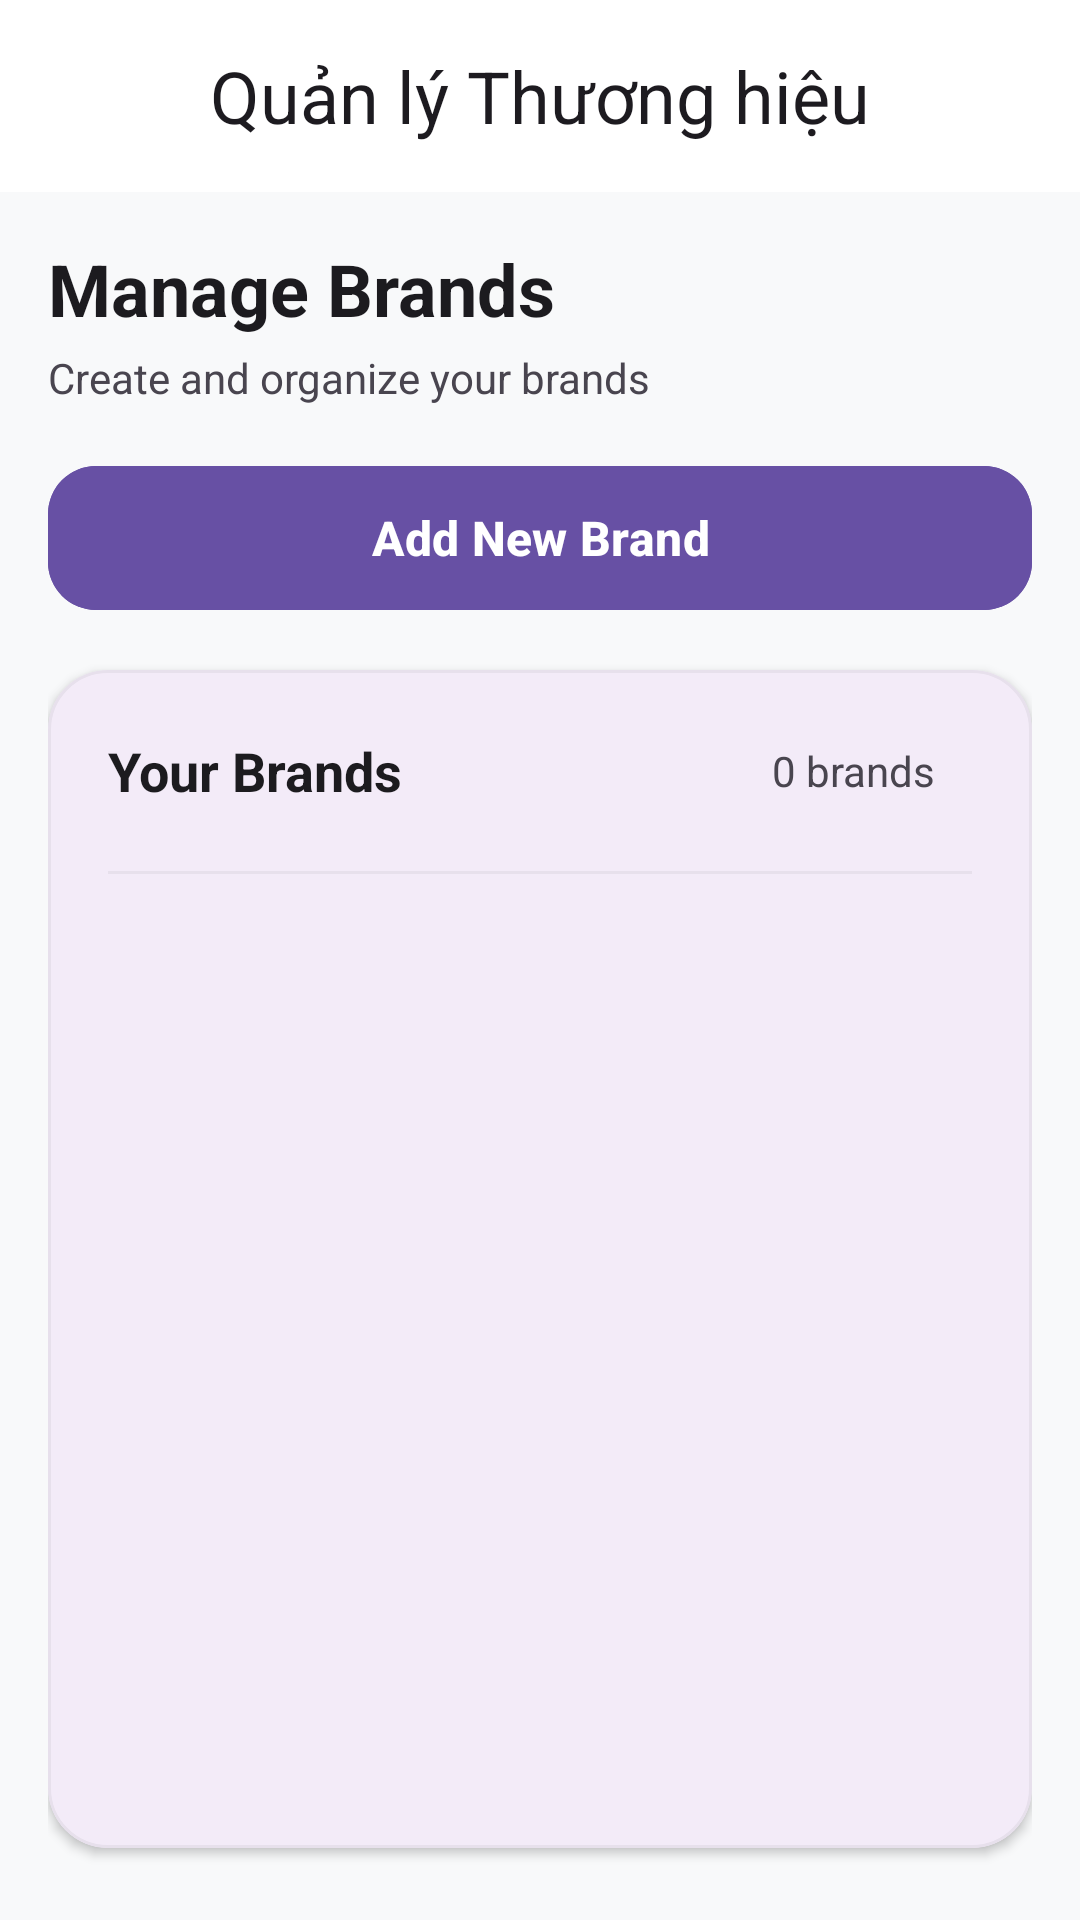

Write the Android layout XML for this screen, with the resource values it uses.
<!-- AndroidManifest.xml: application theme Theme.PRMAsignment -->
<!-- res/layout/fragment_admin_brand.xml -->
<LinearLayout xmlns:android="http://schemas.android.com/apk/res/android"
    xmlns:app="http://schemas.android.com/apk/res-auto"
    android:layout_width="match_parent"
    android:layout_height="match_parent"
    android:orientation="vertical"
    android:background="@color/background_color">

    
    <com.google.android.material.appbar.AppBarLayout
        android:layout_width="match_parent"
        android:layout_height="wrap_content"
        android:background="@color/surface_color"
        app:elevation="0dp">

        <com.google.android.material.appbar.MaterialToolbar
            android:id="@+id/toolbar"
            android:layout_width="match_parent"
            android:layout_height="?attr/actionBarSize"
            android:background="@color/surface_color"
            app:title="Quản lý Thương hiệu"
            app:titleTextAppearance="@style/TextAppearance.Material3.HeadlineSmall"
            app:titleCentered="true"
            app:navigationIcon="@drawable/ic_arrow_back"
            app:navigationContentDescription="Back" />
    </com.google.android.material.appbar.AppBarLayout>

    
    <LinearLayout
        android:layout_width="match_parent"
        android:layout_height="match_parent"
        android:orientation="vertical"
        android:padding="16dp">

        
        <LinearLayout
            android:layout_width="match_parent"
            android:layout_height="wrap_content"
            android:orientation="vertical"
            android:layout_marginBottom="16dp">

            <TextView
                android:layout_width="match_parent"
                android:layout_height="wrap_content"
                android:text="Manage Brands"
                android:textSize="24sp"
                android:textStyle="bold"
                android:textColor="@color/text_primary"
                android:layout_marginBottom="4dp" />

            <TextView
                android:layout_width="match_parent"
                android:layout_height="wrap_content"
                android:text="Create and organize your brands"
                android:textSize="14sp"
                android:textColor="@color/text_secondary"
                android:layout_marginBottom="16dp" />

            <com.google.android.material.button.MaterialButton
                android:id="@+id/buttonAddBrand"
                android:layout_width="match_parent"
                android:layout_height="56dp"
                android:text="Add New Brand"
                android:textSize="16sp"
                android:textStyle="bold"
                app:icon="@drawable/ic_add"
                app:iconGravity="textStart"
                app:iconSize="24dp"
                app:cornerRadius="16dp"
                style="@style/Widget.Material3.Button.UnelevatedButton"
                android:backgroundTint="@color/primary_color"
                android:textColor="@color/on_primary_color"
                app:rippleColor="@color/cardview_dark_background" />
        </LinearLayout>

        
        <com.google.android.material.card.MaterialCardView
            android:layout_width="match_parent"
            android:layout_height="0dp"
            android:layout_weight="1"
            app:cardCornerRadius="20dp"
            app:cardElevation="2dp"
            app:strokeWidth="1dp"
            app:strokeColor="@color/stroke_color"
            android:layout_marginBottom="8dp">

            <LinearLayout
                android:layout_width="match_parent"
                android:layout_height="match_parent"
                android:orientation="vertical">

                
                <LinearLayout
                    android:layout_width="match_parent"
                    android:layout_height="wrap_content"
                    android:orientation="horizontal"
                    android:padding="20dp"
                    android:paddingBottom="12dp"
                    android:gravity="center_vertical">

                    <TextView
                        android:layout_width="0dp"
                        android:layout_height="wrap_content"
                        android:layout_weight="1"
                        android:text="Your Brands"
                        android:textSize="18sp"
                        android:textStyle="bold"
                        android:textColor="@color/text_primary" />

                    <TextView
                        android:id="@+id/textBrandCount"
                        android:layout_width="wrap_content"
                        android:layout_height="wrap_content"
                        android:text="0 brands"
                        android:textSize="14sp"
                        android:textColor="@color/text_secondary"
                        android:background="@drawable/count_badge_background"
                        android:paddingHorizontal="12dp"
                        android:paddingVertical="4dp" />
                </LinearLayout>

                <View
                    android:layout_width="match_parent"
                    android:layout_height="1dp"
                    android:background="@color/divider_color"
                    android:layout_marginHorizontal="20dp" />

                
                <androidx.recyclerview.widget.RecyclerView
                    android:id="@+id/recyclerViewBrands"
                    android:layout_width="match_parent"
                    android:layout_height="0dp"
                    android:layout_weight="1"
                    android:clipToPadding="false"
                    android:paddingTop="8dp"
                    android:paddingBottom="16dp"
                    android:scrollbars="vertical"
                    android:scrollbarStyle="insideOverlay"
                    android:overScrollMode="ifContentScrolls" />

                
                <LinearLayout
                    android:id="@+id/layoutEmptyState"
                    android:layout_width="match_parent"
                    android:layout_height="0dp"
                    android:layout_weight="1"
                    android:orientation="vertical"
                    android:gravity="center"
                    android:padding="32dp"
                    android:visibility="gone">

                    <ImageView
                        android:layout_width="80dp"
                        android:layout_height="80dp"
                        android:src="@drawable/ic_empty_categories"
                        android:alpha="0.6"
                        android:layout_marginBottom="16dp" />

                    <TextView
                        android:layout_width="wrap_content"
                        android:layout_height="wrap_content"
                        android:text="No brands yet"
                        android:textSize="18sp"
                        android:textStyle="bold"
                        android:textColor="@color/text_primary"
                        android:layout_marginBottom="8dp" />

                    <TextView
                        android:layout_width="wrap_content"
                        android:layout_height="wrap_content"
                        android:text="Create your first brand to get started"
                        android:textSize="14sp"
                        android:textColor="@color/text_secondary"
                        android:textAlignment="center"
                        android:layout_marginBottom="24dp" />

                    <com.google.android.material.button.MaterialButton
                        android:id="@+id/buttonAddFirstBrand"
                        android:layout_width="wrap_content"
                        android:layout_height="wrap_content"
                        android:text="Add Brand"
                        app:icon="@drawable/ic_add"
                        style="@style/Widget.Material3.Button.TonalButton"
                        app:cornerRadius="20dp" />
                </LinearLayout>

            </LinearLayout>
        </com.google.android.material.card.MaterialCardView>

    </LinearLayout>
    <ProgressBar
        android:id="@+id/progressBar"
        android:layout_width="64dp"
        android:layout_height="64dp"
        android:layout_gravity="center"
        android:layout_marginTop="16dp"
        android:visibility="gone"
        style="?android:attr/progressBarStyleLarge" />

</LinearLayout>
<!-- resources referenced by this layout -->
<resources>
  <color name="background_color">#F8F9FA</color>
  <color name="divider_color">#E7E0EC</color>
  <color name="on_primary_color">#FFFFFF</color>
  <color name="primary_color">#6750A4</color>
  <color name="stroke_color">#E7E0EC</color>
  <color name="surface_color">#FFFFFF</color>
  <color name="text_primary">#1C1B1F</color>
  <color name="text_secondary">#49454F</color>
  <!-- drawable ic_empty_categories (drawable) -->
  <vector xmlns:android="http://schemas.android.com/apk/res/android"
      android:width="80dp"
      android:height="80dp"
      android:viewportWidth="24"
      android:viewportHeight="24">
      <path
          android:fillColor="@color/text_secondary"
          android:pathData="M12,2l3.09,6.26L22,9.27l-5,4.87 1.18,6.88L12,17.77l-6.18,3.25L7,14.14 2,9.27l6.91,-1.01L12,2z"/>
  </vector>
  <style name="Theme.PRMAsignment" parent="Base.Theme.PRMAsignment" />
  <style name="Base.Theme.PRMAsignment" parent="Theme.Material3.DayNight.NoActionBar">
          
          
      </style>
</resources>
